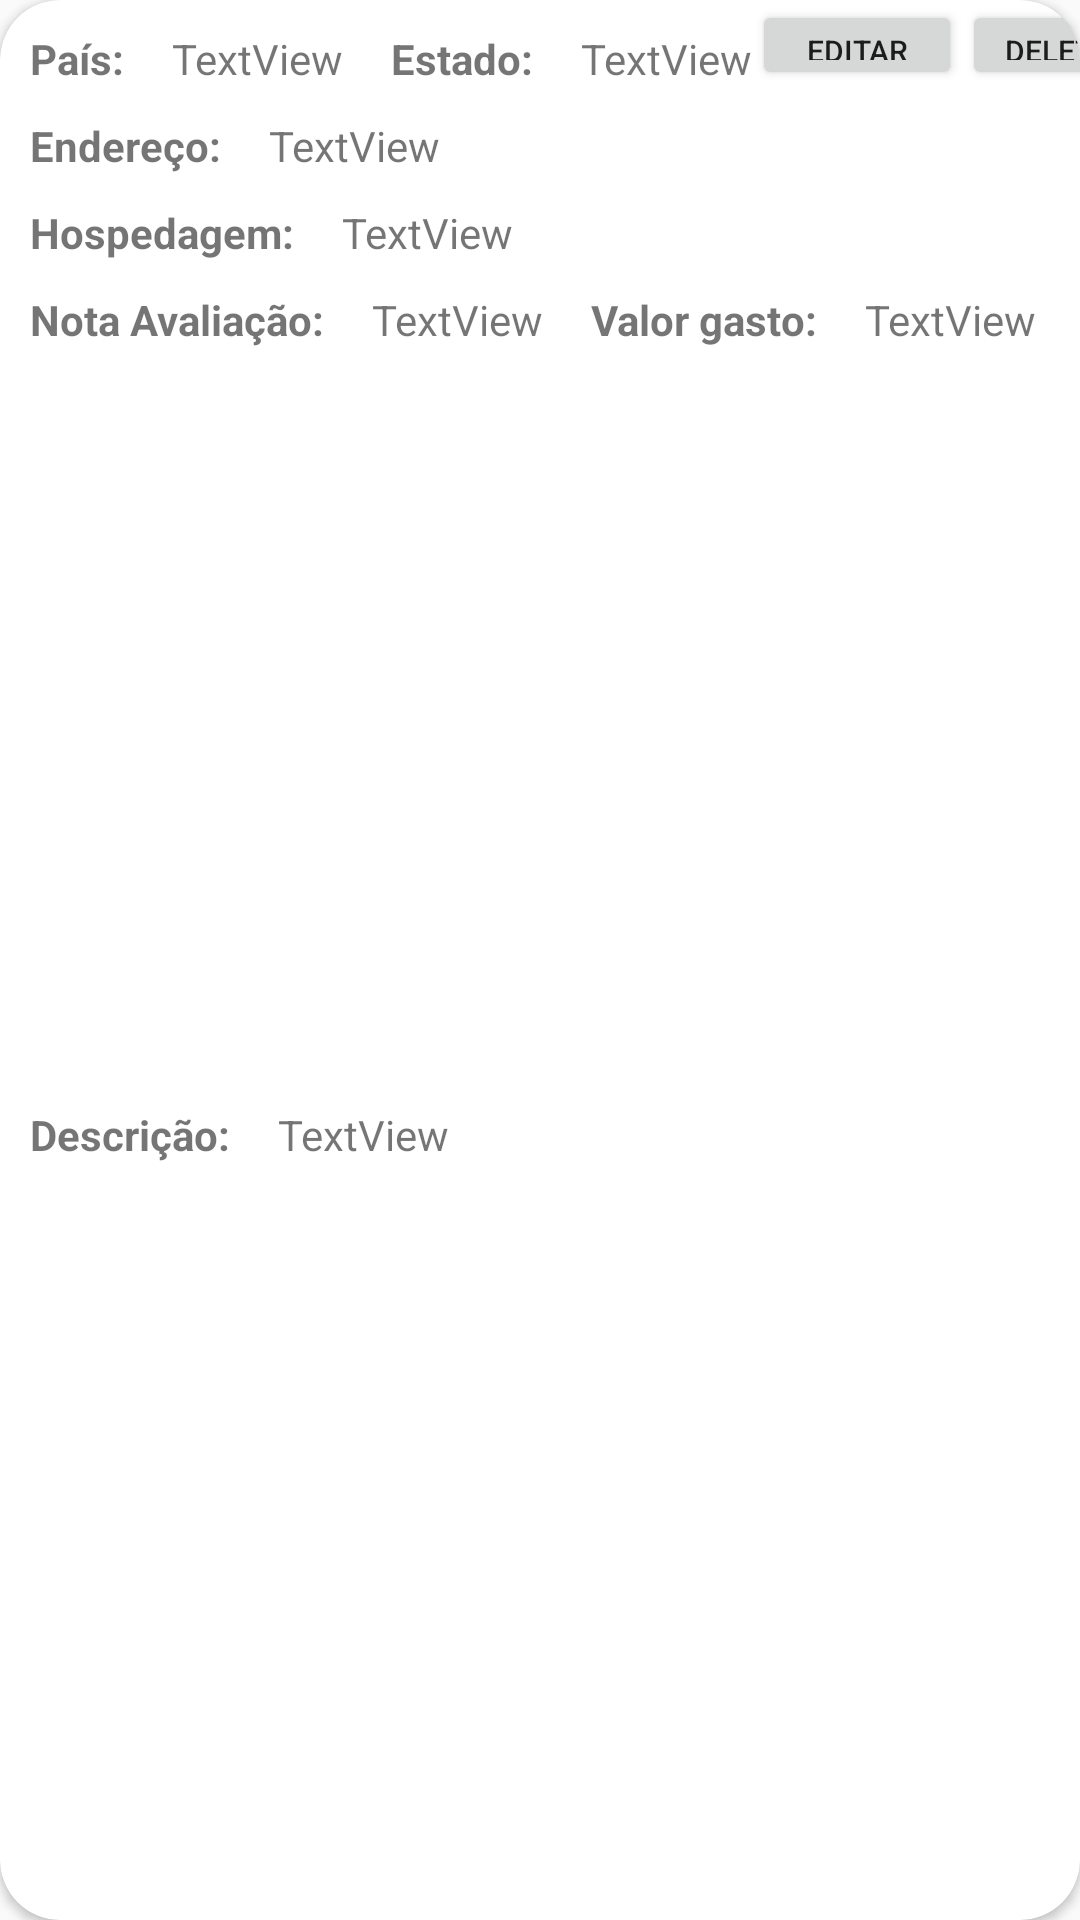

This screen was rendered from an Android layout file. Write that file and the resources it references.
<!-- AndroidManifest.xml: application theme Theme.AppCompat.DayNight -->
<!-- res/layout/activity_card_viagem.xml -->
<?xml version="1.0" encoding="utf-8"?>
<androidx.cardview.widget.CardView
    xmlns:android="http://schemas.android.com/apk/res/android"
    xmlns:app="http://schemas.android.com/apk/res-auto"
    xmlns:tools="http://schemas.android.com/tools"
    android:layout_width="match_parent"
    android:layout_height="wrap_content"
    android:layout_marginHorizontal="10dp"
    android:layout_marginTop="10dp"
    android:layout_marginBottom="20dp"
    android:scrollbars="vertical"
    app:cardCornerRadius="20dp">


    <androidx.constraintlayout.widget.ConstraintLayout
        android:layout_width="match_parent"
        android:layout_height="match_parent">

        <TextView
            android:id="@+id/textView1"
            android:layout_width="wrap_content"
            android:layout_height="wrap_content"
            android:layout_marginStart="10dp"
            android:layout_marginTop="10dp"
            android:text="País:"
            android:textStyle="bold"
            app:layout_constraintStart_toStartOf="parent"
            app:layout_constraintTop_toTopOf="parent" />

        <TextView
            android:id="@+id/textView3"
            android:layout_width="wrap_content"
            android:layout_height="wrap_content"
            android:layout_marginTop="10dp"
            android:text="Endereço:"
            android:textStyle="bold"
            app:layout_constraintStart_toStartOf="@+id/textView1"
            app:layout_constraintTop_toBottomOf="@+id/textView1" />

        <TextView
            android:id="@+id/textView4"
            android:layout_width="wrap_content"
            android:layout_height="wrap_content"
            android:layout_marginTop="10dp"
            android:text="Hospedagem:"
            android:textStyle="bold"
            app:layout_constraintStart_toStartOf="@+id/textView1"
            app:layout_constraintTop_toBottomOf="@+id/textView3" />

        <TextView
            android:id="@+id/textView5"
            android:layout_width="wrap_content"
            android:layout_height="wrap_content"
            android:layout_marginTop="10dp"
            android:text="Nota Avaliação:"
            android:textStyle="bold"
            app:layout_constraintStart_toStartOf="@+id/textView1"
            app:layout_constraintTop_toBottomOf="@+id/textView4" />

        <TextView
            android:id="@+id/textView8"
            android:layout_width="wrap_content"
            android:layout_height="wrap_content"
            android:layout_marginTop="10dp"
            android:layout_marginBottom="10dp"
            android:text="Descrição:"
            android:textStyle="bold"
            app:layout_constraintBottom_toBottomOf="parent"
            app:layout_constraintStart_toStartOf="@+id/textView1"
            app:layout_constraintTop_toBottomOf="@+id/textView5" />

        <TextView
            android:id="@+id/textView6"
            android:layout_width="wrap_content"
            android:layout_height="wrap_content"
            android:layout_marginStart="16dp"
            android:text="Valor gasto:"
            android:textStyle="bold"
            app:layout_constraintStart_toEndOf="@+id/avaliacao"
            app:layout_constraintTop_toTopOf="@+id/textView5" />

        <TextView
            android:id="@+id/textView2"
            android:layout_width="wrap_content"
            android:layout_height="wrap_content"
            android:layout_marginStart="16dp"
            android:text="Estado:"
            android:textStyle="bold"
            app:layout_constraintStart_toEndOf="@+id/pais"
            app:layout_constraintTop_toTopOf="@+id/textView1" />

        <TextView
            android:id="@+id/pais"
            android:layout_width="0dp"
            android:layout_height="wrap_content"
            android:layout_marginStart="16dp"
            android:text="TextView"
            app:layout_constraintStart_toEndOf="@+id/textView1"
            app:layout_constraintTop_toTopOf="@+id/textView1" />

        <TextView
            android:id="@+id/endereco"
            android:layout_width="0dp"
            android:layout_height="wrap_content"
            android:layout_marginStart="16dp"
            android:text="TextView"
            app:layout_constraintStart_toEndOf="@+id/textView3"
            app:layout_constraintTop_toTopOf="@+id/textView3" />

        <TextView
            android:id="@+id/hospedagem"
            android:layout_width="0dp"
            android:layout_height="wrap_content"
            android:layout_marginStart="16dp"
            android:text="TextView"
            app:layout_constraintStart_toEndOf="@+id/textView4"
            app:layout_constraintTop_toTopOf="@+id/textView4" />

        <TextView
            android:id="@+id/avaliacao"
            android:layout_width="0dp"
            android:layout_height="wrap_content"
            android:layout_marginStart="16dp"
            android:text="TextView"
            app:layout_constraintStart_toEndOf="@+id/textView5"
            app:layout_constraintTop_toTopOf="@+id/textView5" />

        <TextView
            android:id="@+id/descricao"
            android:layout_width="0dp"
            android:layout_height="wrap_content"
            android:layout_marginStart="16dp"
            android:text="TextView"
            app:layout_constraintBottom_toBottomOf="@+id/textView8"
            app:layout_constraintStart_toEndOf="@+id/textView8"
            app:layout_constraintTop_toTopOf="@+id/textView8" />

        <TextView
            android:id="@+id/valorGasto"
            android:layout_width="0dp"
            android:layout_height="wrap_content"
            android:layout_marginStart="16dp"
            android:text="TextView"
            app:layout_constraintStart_toEndOf="@+id/textView6"
            app:layout_constraintTop_toTopOf="@+id/textView5" />

        <TextView
            android:id="@+id/estado"
            android:layout_width="0dp"
            android:layout_height="wrap_content"
            android:layout_marginStart="16dp"
            android:text="TextView"
            app:layout_constraintStart_toEndOf="@+id/textView2"
            app:layout_constraintTop_toTopOf="@+id/textView1" />

        <Button
            android:id="@+id/buttonEditar"
            android:layout_width="70dp"
            android:layout_height="30dp"
            android:text="editar"
            android:textSize="10sp"
            app:layout_constraintStart_toEndOf="@+id/estado"
            app:layout_constraintTop_toTopOf="parent" />

        <Button
            android:id="@+id/buttonDeletar"
            android:layout_width="70dp"
            android:layout_height="30dp"
            android:text="deletar"
            android:textSize="10sp"
            app:layout_constraintStart_toEndOf="@+id/buttonEditar"
            app:layout_constraintTop_toTopOf="parent" />

    </androidx.constraintlayout.widget.ConstraintLayout>
</androidx.cardview.widget.CardView>
<!-- resources referenced by this layout -->
<resources>

</resources>
